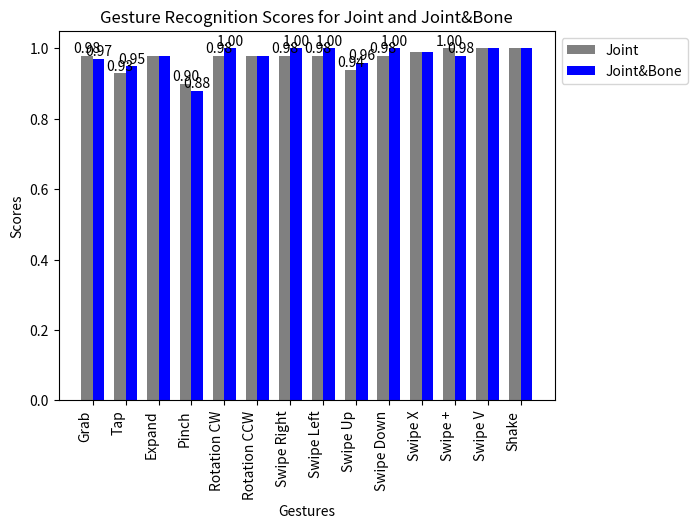

This chart was generated by the following Python code: (Note: this script raises an exception after producing the figure.)



import matplotlib.pyplot as plt
import numpy as np

class_names = ['Grab', 'Tap', 'Expand', 'Pinch', 'Rotation CW', 'Rotation CCW', 'Swipe Right', 'Swipe Left', 'Swipe Up',
               'Swipe Down', 'Swipe X', 'Swipe +', 'Swipe V', 'Shake']

# Data
if __name__ == '__main__':
    data = np.array([[0.98, 0.93, 0.98, 0.90, 0.98, 0.98, 0.98, 0.98, 0.94, 0.98, 0.99, 1.00, 1.00, 1.00],
                     [0.97, 0.95, 0.98, 0.88, 1.00, 0.98, 1.00, 1.00, 0.96, 1.00, 0.99, 0.98, 1.00, 1.00]])

    # Find changes and mark "Joint&Bone" values in red
    changed_indices = np.where(data[0] != data[1])[0]
    red_indices = [class_names.index(name) for name in class_names if 'Joint&Bone' in name]

    # Plotting
    fig, ax = plt.subplots(dpi=300)
    bar_width = 0.35
    index = np.arange(len(class_names))

    bar1 = ax.bar(index, data[0], bar_width, label='Joint', color='gray')
    bar2 = ax.bar(index + bar_width, data[1], bar_width, label='Joint&Bone', color='blue')

    # Add labels and title
    ax.set_xlabel('Gestures')
    ax.set_ylabel('Scores')
    ax.set_title('Gesture Recognition Scores for Joint and Joint&Bone')
    ax.set_xticks(index + bar_width / 2)
    ax.set_xticklabels(class_names, rotation=90, ha='right')

    # Add numerical values on top of the bars for changed indices
    for i in changed_indices:
        height_joint = bar1[i].get_height()
        height_joint_bone = bar2[i].get_height()
        ax.text(bar1[i].get_x() + bar1[i].get_width() / 2, height_joint,
                f'{height_joint:.2f}', ha='center', va='bottom')
        ax.text(bar2[i].get_x() + bar2[i].get_width() / 2, height_joint_bone,
                f'{height_joint_bone:.2f}', ha='center', va='bottom')

    # Add numerical values on top of the bars for "Joint&Bone" in red
    for i in red_indices:
        height_joint_bone = bar2[i].get_height()
        ax.text(bar2[i].get_x() + bar2[i].get_width() / 2, height_joint_bone,
                f'{height_joint_bone:.2f}', ha='center', va='bottom', color='red')

    # Adjust legend position
    ax.legend(loc='upper left', bbox_to_anchor=(1, 1))


    # Show the plot

    plt.show()
    plt.savefig('/data/zjt/gesture_recognition_scores.png')